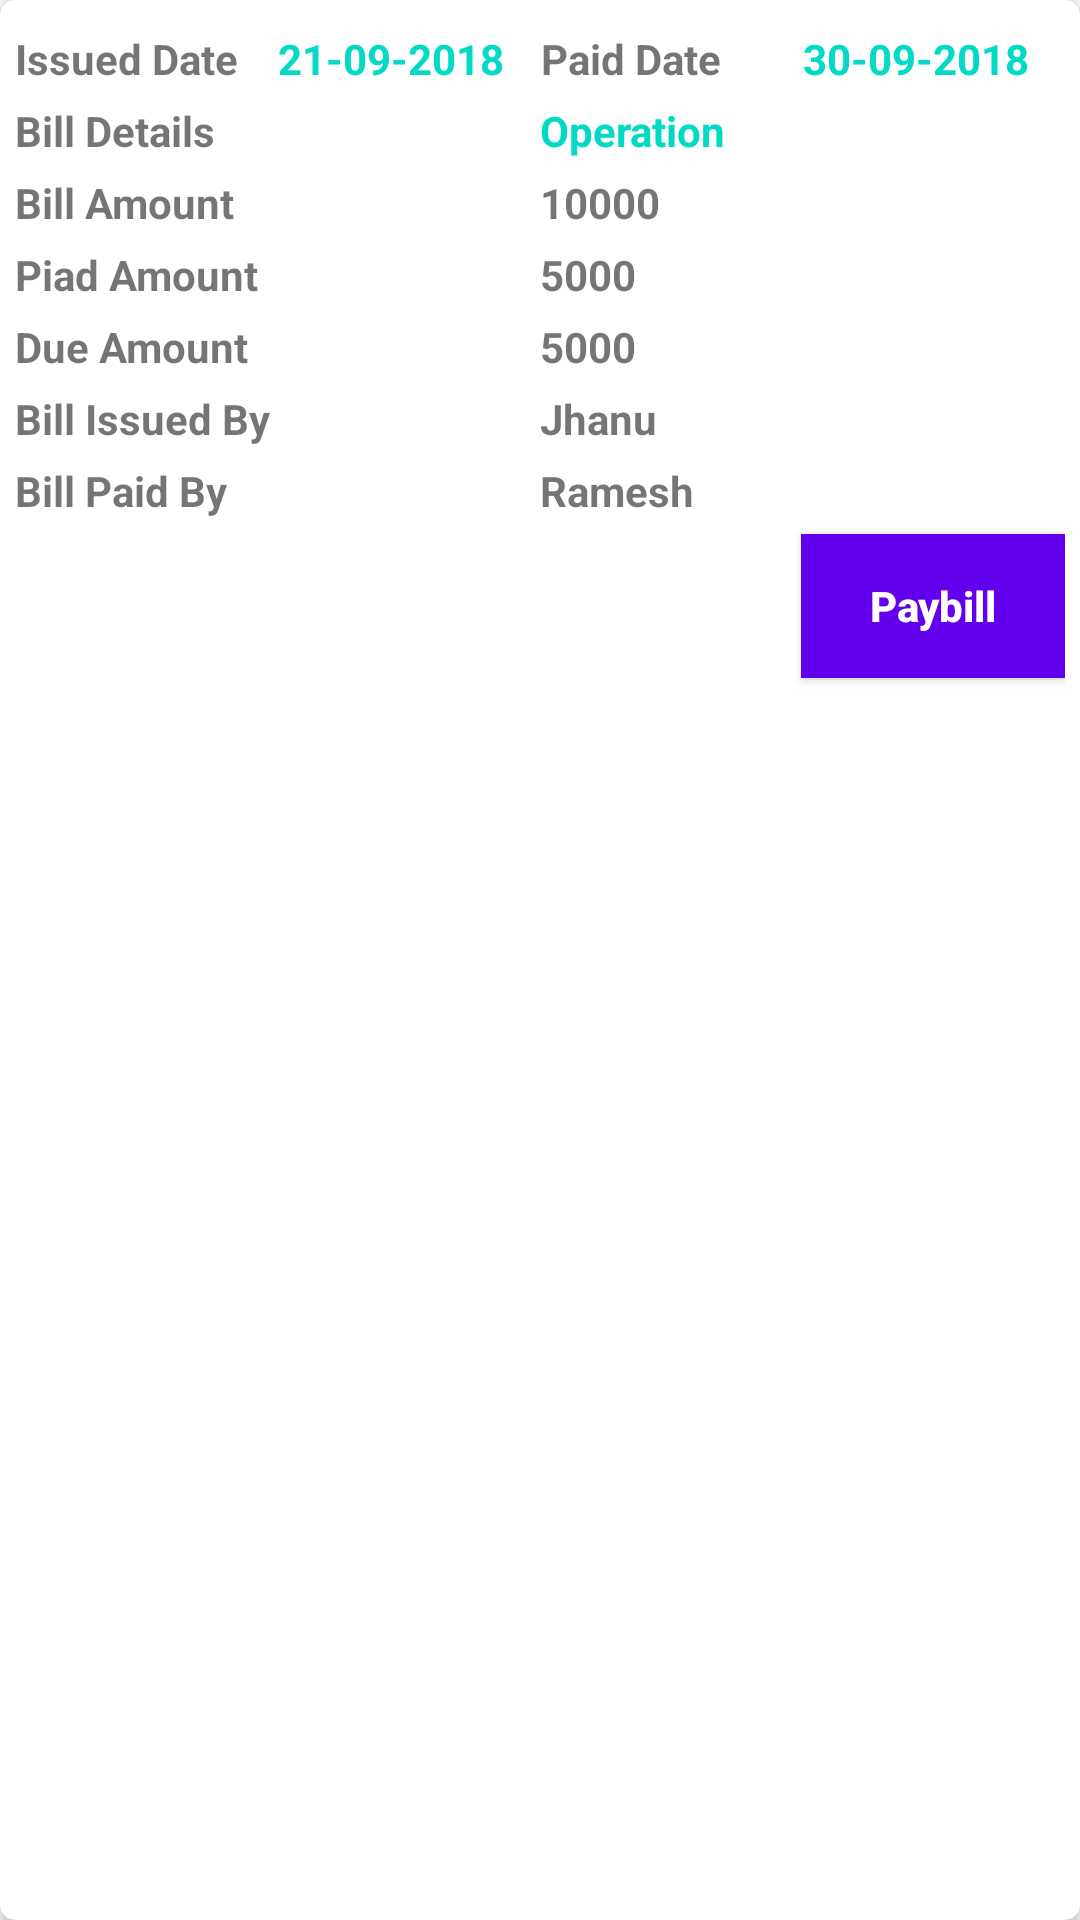

Produce the Android XML layout that renders to this screen, including the resource entries it uses.
<!-- AndroidManifest.xml: application theme AppTheme -->
<!-- res/layout/single_billinfi_row.xml -->
<?xml version="1.0" encoding="utf-8"?>
<android.support.v7.widget.CardView xmlns:android="http://schemas.android.com/apk/res/android"
    android:layout_width="match_parent"
    xmlns:app="http://schemas.android.com/apk/res-auto"
    app:cardCornerRadius="5dp"
    android:id="@+id/myip"
    android:layout_margin="5dp"
    android:layout_height="wrap_content"
    android:elevation="5dp">
<LinearLayout
    android:padding="5dp"
    android:orientation="vertical"
    android:layout_width="match_parent"
    android:layout_height="match_parent">
    <LinearLayout
        android:layout_marginTop="5dp"
        android:orientation="horizontal"
        android:layout_width="match_parent"
        android:layout_height="wrap_content">
        <TextView
            android:layout_weight="1"
            android:layout_width="match_parent"
            android:layout_height="wrap_content"
            android:text="Issued Date"
            android:textStyle="bold"/>
        <TextView
            android:layout_weight="1"
            android:id="@+id/billinfo_billissueddate"
            android:layout_width="match_parent"
            android:layout_height="wrap_content"
            android:textStyle="bold"
            android:textColor="@color/colorAccent"
            android:text="21-09-2018" />
        <TextView
            android:layout_weight="1"
            android:layout_width="match_parent"
            android:layout_height="wrap_content"
            android:textStyle="bold"
            android:text="Paid Date" />
        <TextView
            android:layout_weight="1"
            android:id="@+id/billinfo_billpaiddate"
            android:layout_width="match_parent"
            android:layout_height="wrap_content"
            android:textStyle="bold"
            android:textColor="@color/colorAccent"
            android:text="30-09-2018" />
        <TextView
            android:visibility="gone"
            android:id="@+id/billinfo_billid"
            android:layout_width="match_parent"
            android:layout_height="wrap_content"
            android:textStyle="bold"
            android:textColor="@color/colorAccent"
            android:text="21-09-2018" />
        <TextView
            android:visibility="gone"
            android:id="@+id/billinfo_recieptid"
            android:layout_width="match_parent"
            android:layout_height="wrap_content"
            android:textStyle="bold"
            android:textColor="@color/colorAccent"
            android:text="21-09-2018" />
    </LinearLayout>
        <LinearLayout
            android:layout_marginTop="5dp"
            android:orientation="horizontal"
            android:layout_width="match_parent"
            android:layout_height="wrap_content">
            <TextView
                android:layout_weight="1"
                android:layout_width="match_parent"
                android:layout_height="wrap_content"
                android:textStyle="bold"
                android:text="Bill Details" />
            <TextView
                android:layout_weight="1"
                android:id="@+id/billinfo_billdetails"
                android:layout_width="match_parent"
                android:layout_height="wrap_content"
                android:textStyle="bold"
                android:textColor="@color/colorAccent"
                android:text="Operation" />
        </LinearLayout>

    <LinearLayout
        android:layout_marginTop="5dp"
        android:orientation="horizontal"
        android:layout_width="match_parent"
        android:layout_height="wrap_content">
        <TextView
            android:layout_weight="1"
            android:layout_width="match_parent"
            android:layout_height="wrap_content"
            android:textStyle="bold"
            android:text="Bill Amount" />
        <TextView
            android:layout_weight="1"
            android:id="@+id/billinfo_billamount"
            android:layout_width="match_parent"
            android:layout_height="wrap_content"
            android:textStyle="bold"
            android:text="10000" />
    </LinearLayout>
    <LinearLayout
        android:layout_marginTop="5dp"
        android:orientation="horizontal"
        android:layout_width="match_parent"
        android:layout_height="wrap_content">
        <TextView
            android:layout_weight="1"
            android:layout_width="match_parent"
            android:layout_height="wrap_content"
            android:textStyle="bold"
            android:text="Piad Amount" />
        <TextView
            android:layout_weight="1"
            android:id="@+id/billinfo_paidamount"
            android:layout_width="match_parent"
            android:layout_height="wrap_content"
            android:textStyle="bold"
            android:text="5000" />

    </LinearLayout>
    <LinearLayout
        android:layout_marginTop="5dp"
        android:orientation="horizontal"
        android:layout_width="match_parent"
        android:layout_height="wrap_content">
        <TextView
            android:layout_weight="1"
            android:layout_width="match_parent"
            android:layout_height="wrap_content"
            android:textStyle="bold"
            android:text="Due Amount" />
        <TextView
            android:layout_weight="1"
            android:id="@+id/billinfo_dueamount"
            android:layout_width="match_parent"
            android:layout_height="wrap_content"
            android:textStyle="bold"
            android:text="5000" />

    </LinearLayout>
    <LinearLayout
        android:layout_marginTop="5dp"
        android:orientation="horizontal"
        android:layout_width="match_parent"
        android:layout_height="wrap_content">
        <TextView
            android:layout_weight="1"
            android:layout_width="match_parent"
            android:layout_height="wrap_content"
            android:textStyle="bold"
            android:text="Bill Issued By" />
        <TextView
            android:layout_weight="1"
            android:id="@+id/billinfo_billissuedby"
            android:layout_width="match_parent"
            android:layout_height="wrap_content"
            android:textStyle="bold"
            android:text="Jhanu" />
    </LinearLayout>
    <LinearLayout
        android:layout_marginTop="5dp"
        android:orientation="horizontal"
        android:layout_width="match_parent"
        android:layout_height="wrap_content">
        <TextView
            android:layout_weight="1"
            android:layout_width="match_parent"
            android:layout_height="wrap_content"
            android:textStyle="bold"
            android:text="Bill Paid By" />
        <TextView
            android:layout_weight="1"
            android:id="@+id/billinfo_billpaidby"
            android:layout_width="match_parent"
            android:layout_height="wrap_content"
            android:textStyle="bold"
            android:text="Ramesh" />
    </LinearLayout>

        <Button
            android:layout_gravity="right"
            android:layout_marginTop="5dp"
            android:textAllCaps="false"
            android:id="@+id/billinfo_paybill"
            android:layout_width="wrap_content"
            android:layout_height="wrap_content"
            android:background="@color/colorPrimary"
            android:text="Paybill"
            android:textColor="@color/white"
            android:textStyle="bold"/>
</LinearLayout>
</android.support.v7.widget.CardView>
<!-- resources referenced by this layout -->
<resources>
  <style name="AppTheme" parent="Theme.AppCompat.Light.NoActionBar">
          
          <item name="colorPrimary">@color/colorPrimary</item>
          <item name="colorPrimaryDark">@color/colorPrimaryDark</item>
          <item name="colorAccent">@color/colorAccent</item>
  
          <item name="colorControlNormal">#2196F3</item>
          <item name="colorControlActivated">@color/colorPrimary</item>
      </style>
  <!-- not gathered from this repository: default colours our renderer supplied (Android Studio template values) -->
  <color name="white">#FFFFFFFF</color>
  <color name="colorPrimary">#FF6200EE</color>
  <color name="colorPrimaryDark">#FF3700B3</color>
  <color name="colorAccent">#FF03DAC5</color>
</resources>
